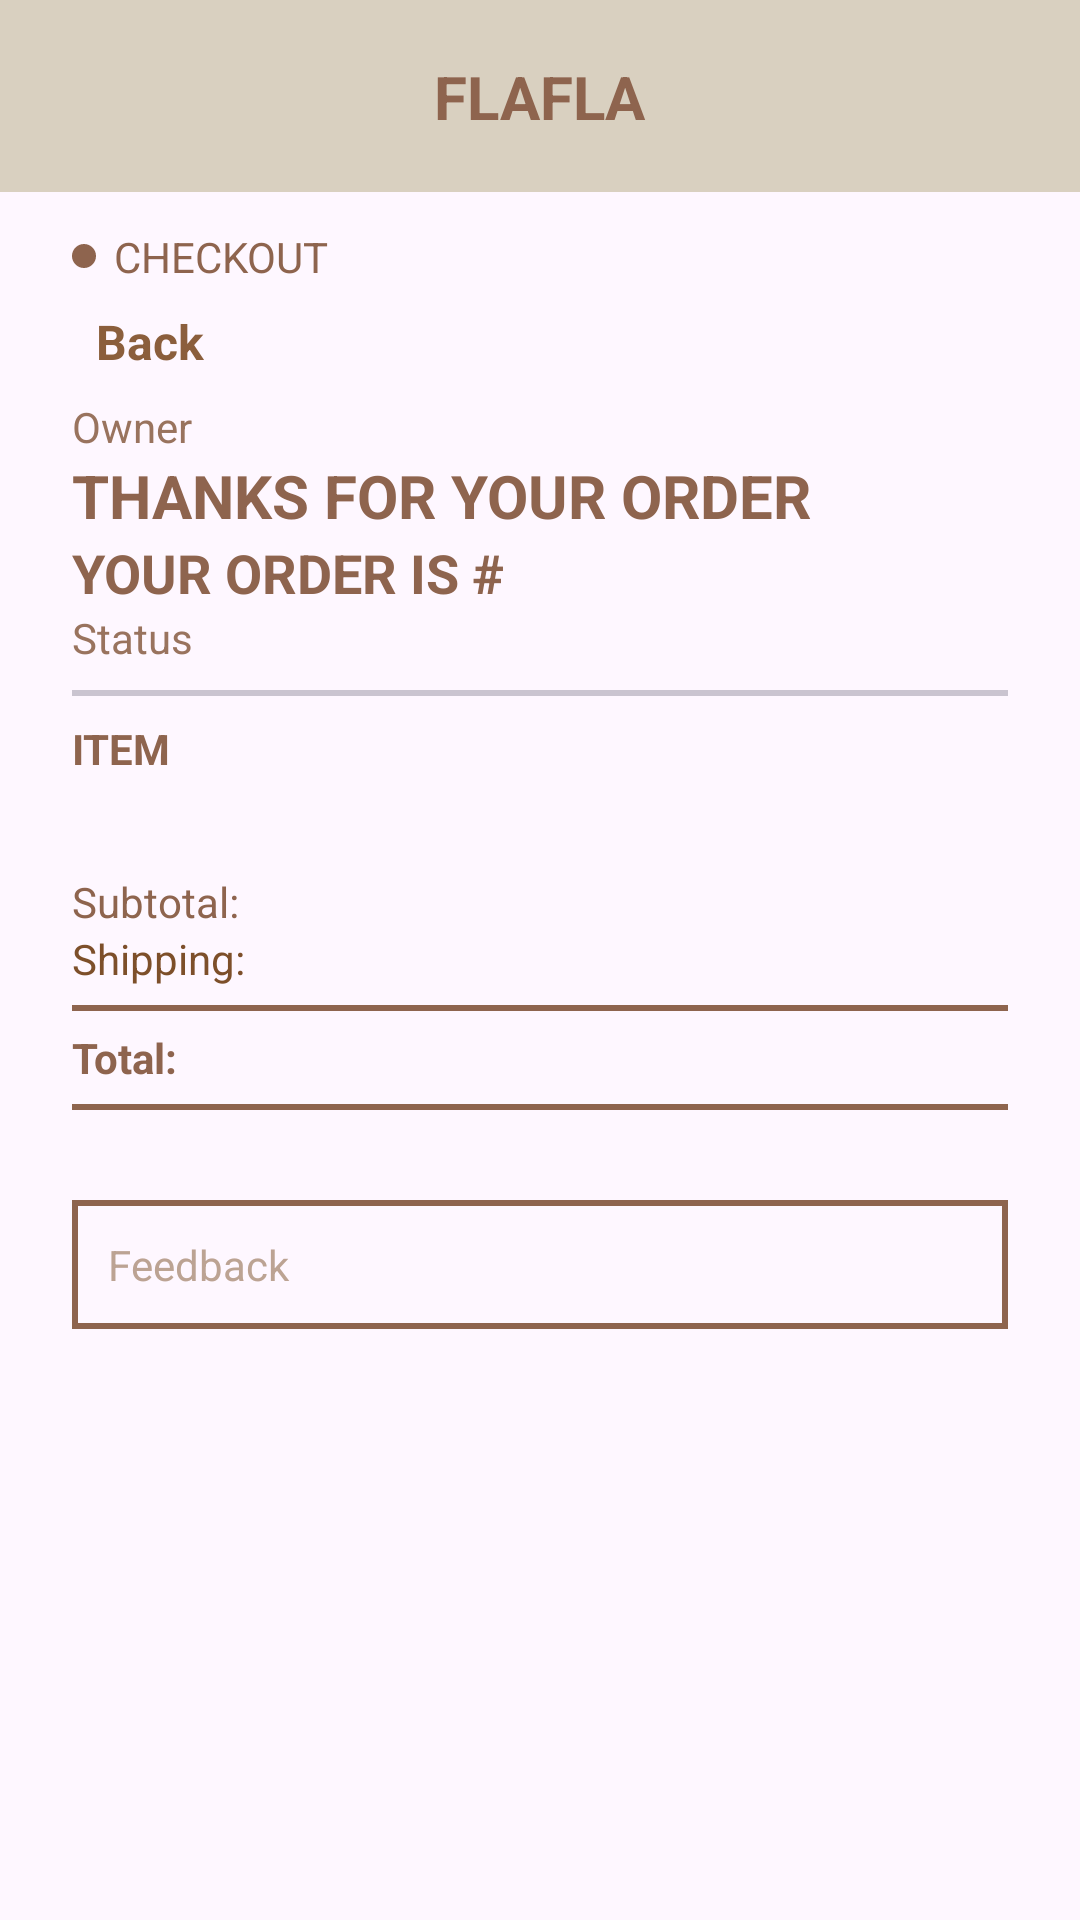

Android layout source for this screen:
<!-- AndroidManifest.xml: application theme Theme.Flafla -->
<!-- res/layout/activity_order_detail.xml -->
<?xml version="1.0" encoding="utf-8"?>
<LinearLayout xmlns:android="http://schemas.android.com/apk/res/android"
    xmlns:app="http://schemas.android.com/apk/res-auto"
    xmlns:tools="http://schemas.android.com/tools"
    android:id="@+id/activity_order_detail"
    android:layout_width="match_parent"
    android:layout_height="match_parent"
    android:orientation="vertical"
    tools:context=".activities.OrderDetailActivity">

    <include layout="@layout/toolbar" />

    <ScrollView
        android:layout_width="match_parent"
        android:layout_height="match_parent"
        android:paddingHorizontal="24dp"
        android:paddingTop="12dp">

        <LinearLayout
            android:layout_width="match_parent"
            android:layout_height="wrap_content"
            android:orientation="vertical">

            <TextView
                android:layout_width="wrap_content"
                android:layout_height="wrap_content"
                android:text="@string/checkout"
                android:textAllCaps="true"
                android:textColor="@color/brown"
                android:drawablePadding="6dp"
                app:drawableStartCompat="@drawable/bullet" />

            <include
                android:id="@+id/back"
                layout="@layout/back_button" />

            <TextView
                android:id="@+id/owner"
                android:layout_width="wrap_content"
                android:layout_height="wrap_content"
                android:text="@string/owner"
                android:textColor="@color/brown_light" />

            <TextView
                android:layout_width="wrap_content"
                android:layout_height="wrap_content"
                android:text="@string/thanks_for_your_order"
                android:textAllCaps="true"
                android:textSize="20sp"
                android:textStyle="bold"
                android:textColor="@color/brown" />

            <LinearLayout
                android:layout_width="wrap_content"
                android:layout_height="wrap_content">

                <TextView
                    android:layout_width="wrap_content"
                    android:layout_height="wrap_content"
                    android:text="@string/your_order_is"
                    android:textAllCaps="true"
                    android:textStyle="bold"
                    android:textSize="18sp"
                    android:textColor="@color/brown" />

                <TextView
                    android:id="@+id/order_id"
                    android:layout_width="wrap_content"
                    android:layout_height="wrap_content"
                    android:textIsSelectable="true"
                    android:textAllCaps="true"
                    android:textStyle="bold"
                    android:textSize="18sp"
                    android:textColor="@color/brown" />
            </LinearLayout>

            <TextView
                android:id="@+id/status"
                android:layout_width="match_parent"
                android:layout_height="wrap_content"
                android:text="@string/status"
                android:textColor="@color/brown_light" />

            <com.google.android.material.divider.MaterialDivider
                android:layout_width="match_parent"
                android:layout_height="2dp"
                android:background="@color/brown"
                android:layout_marginVertical="8dp" />

            <TextView
                android:layout_width="wrap_content"
                android:layout_height="wrap_content"
                android:text="@string/item"
                android:textAllCaps="true"
                android:textStyle="bold"
                android:textColor="@color/brown" />

            <androidx.recyclerview.widget.RecyclerView
                android:id="@+id/rvOrderItems"
                android:layout_width="match_parent"
                android:layout_height="wrap_content"
                android:layout_marginVertical="16dp" />


            <androidx.constraintlayout.widget.ConstraintLayout
                android:layout_width="match_parent"
                android:layout_height="wrap_content">

                <TextView
                    android:layout_width="wrap_content"
                    android:layout_height="wrap_content"
                    android:text="@string/subtotal"
                    android:textColor="@color/brown"
                    app:layout_constraintBottom_toBottomOf="parent"
                    app:layout_constraintStart_toStartOf="parent"
                    app:layout_constraintTop_toTopOf="parent" />

                <TextView
                    android:id="@+id/tvSubtotal"
                    android:layout_width="wrap_content"
                    android:layout_height="wrap_content"
                    android:textColor="@color/brown"
                    app:layout_constraintBottom_toBottomOf="parent"
                    app:layout_constraintEnd_toEndOf="parent"
                    app:layout_constraintTop_toTopOf="parent" />
            </androidx.constraintlayout.widget.ConstraintLayout>

            <androidx.constraintlayout.widget.ConstraintLayout
                android:layout_width="match_parent"
                android:layout_height="wrap_content">

                <TextView
                    android:id="@+id/textView2"
                    android:layout_width="wrap_content"
                    android:layout_height="wrap_content"
                    android:text="@string/shipping"
                    android:textColor="#7D4F2A"
                    app:layout_constraintBottom_toBottomOf="parent"
                    app:layout_constraintStart_toStartOf="parent"
                    app:layout_constraintTop_toTopOf="parent" />

                <TextView
                    android:id="@+id/tvShipping"
                    android:layout_width="wrap_content"
                    android:layout_height="wrap_content"
                    android:textColor="@color/brown"
                    app:layout_constraintBottom_toBottomOf="parent"
                    app:layout_constraintEnd_toEndOf="parent"
                    app:layout_constraintTop_toTopOf="parent" />
            </androidx.constraintlayout.widget.ConstraintLayout>

            <com.google.android.material.divider.MaterialDivider
                android:layout_width="match_parent"
                android:layout_height="2dp"
                android:layout_marginVertical="6dp"
                app:dividerColor="@color/brown" />

            <androidx.constraintlayout.widget.ConstraintLayout
                android:layout_width="match_parent"
                android:layout_height="wrap_content">

                <TextView
                    android:layout_width="wrap_content"
                    android:layout_height="wrap_content"
                    android:text="@string/total"
                    android:textColor="@color/brown"
                    android:textStyle="bold"
                    app:layout_constraintBottom_toBottomOf="parent"
                    app:layout_constraintStart_toStartOf="parent"
                    app:layout_constraintTop_toTopOf="parent" />

                <TextView
                    android:id="@+id/tvTotal"
                    android:layout_width="wrap_content"
                    android:layout_height="wrap_content"
                    android:textColor="@color/brown"
                    app:layout_constraintBottom_toBottomOf="parent"
                    app:layout_constraintEnd_toEndOf="parent"
                    app:layout_constraintTop_toTopOf="parent" />
            </androidx.constraintlayout.widget.ConstraintLayout>

            <com.google.android.material.divider.MaterialDivider
                android:layout_width="match_parent"
                android:layout_height="2dp"
                android:layout_marginVertical="6dp"
                app:dividerColor="@color/brown" />

            <TextView
                android:id="@+id/feedback"
                android:layout_width="match_parent"
                android:layout_height="wrap_content"
                android:background="@drawable/border"
                android:padding="12dp"
                android:layout_marginVertical="24dp"
                android:text="@string/feedback"
                android:textColor="@color/brown_toned" />

        </LinearLayout>
    </ScrollView>
</LinearLayout>
<!-- res/layout/toolbar.xml (included above) -->
<?xml version="1.0" encoding="utf-8"?>
<androidx.appcompat.widget.Toolbar xmlns:android="http://schemas.android.com/apk/res/android"
    xmlns:app="http://schemas.android.com/apk/res-auto"
    android:id="@+id/toolbar"
    android:layout_width="match_parent"
    android:layout_height="?attr/actionBarSize"
    android:background="@color/beige"
    app:contentInsetStart="0dp"
    app:contentInsetEnd="0dp"
    android:elevation="4dp">

    <androidx.constraintlayout.widget.ConstraintLayout
        android:layout_width="match_parent"
        android:layout_height="match_parent"
        android:paddingHorizontal="12dp">

        
        <ImageButton
            android:id="@+id/menu_toolbar_button"
            android:layout_width="48dp"
            android:layout_height="48dp"
            android:src="@drawable/menu"
            android:background="?attr/selectableItemBackgroundBorderless"
            app:tint="@color/brown"
            android:contentDescription="@string/menu"
            android:padding="8dp"
            app:layout_constraintStart_toStartOf="parent"
            app:layout_constraintTop_toTopOf="parent"
            app:layout_constraintBottom_toBottomOf="parent" />

        
        <ImageButton
            android:id="@+id/search_toolbar_button"
            android:layout_width="48dp"
            android:layout_height="48dp"
            android:layout_marginStart="10dp"
            android:src="@drawable/search"
            android:background="?attr/selectableItemBackgroundBorderless"
            app:tint="@color/brown"
            android:contentDescription="@string/search"
            app:layout_constraintStart_toEndOf="@id/menu_toolbar_button"
            app:layout_constraintTop_toTopOf="parent"
            app:layout_constraintBottom_toBottomOf="parent" />

        
        <TextView
            android:id="@+id/title_toolbar_text"
            android:layout_width="wrap_content"
            android:layout_height="wrap_content"
            android:text="@string/app_name"
            android:textAllCaps="true"
            android:textSize="20sp"
            android:textStyle="bold"
            android:textColor="@color/brown"
            app:layout_constraintStart_toStartOf="parent"
            app:layout_constraintEnd_toEndOf="parent"
            app:layout_constraintTop_toTopOf="parent"
            app:layout_constraintBottom_toBottomOf="parent"
            app:layout_constraintHorizontal_bias="0.5" />

        
        <ImageButton
            android:id="@+id/cart_toolbar_button"
            android:layout_width="48dp"
            android:layout_height="48dp"
            android:layout_marginEnd="10dp"
            android:src="@drawable/shopping_cart"
            android:background="?attr/selectableItemBackgroundBorderless"
            app:tint="@color/brown"
            android:contentDescription="@string/cart"
            android:padding="8dp"
            app:layout_constraintEnd_toStartOf="@id/account_toolbar_button"
            app:layout_constraintTop_toTopOf="parent"
            app:layout_constraintBottom_toBottomOf="parent" />

        
        <ImageButton
            android:id="@+id/account_toolbar_button"
            android:layout_width="48dp"
            android:layout_height="48dp"
            android:src="@drawable/person"
            android:background="?attr/selectableItemBackgroundBorderless"
            app:tint="@color/brown"
            android:contentDescription="@string/account"
            android:padding="8dp"
            app:layout_constraintEnd_toEndOf="parent"
            app:layout_constraintTop_toTopOf="parent"
            app:layout_constraintBottom_toBottomOf="parent" />
    </androidx.constraintlayout.widget.ConstraintLayout>
</androidx.appcompat.widget.Toolbar>
<!-- res/layout/back_button.xml (included above) -->
<?xml version="1.0" encoding="utf-8"?>
<TextView xmlns:android="http://schemas.android.com/apk/res/android"
    xmlns:app="http://schemas.android.com/apk/res-auto"
    android:id="@+id/back_button"
    android:layout_width="wrap_content"
    android:layout_height="wrap_content"
    android:text="@string/back"
    android:textColor="#8B5E3C"
    android:textSize="16sp"
    android:textStyle="bold"
    android:drawablePadding="8dp"
    android:padding="8dp"
    android:gravity="center_vertical"
    app:drawableStartCompat="@drawable/chevron_left"
    app:drawableTint="@color/brown" />
<!-- resources referenced by this layout -->
<resources>
  <color name="beige">#D9D0C0</color>
  <color name="brown">#8E644E</color>
  <color name="brown_light">#99735E</color>
  <color name="brown_toned">#BCA393</color>
  <!-- drawable border (drawable) -->
  <shape xmlns:android="http://schemas.android.com/apk/res/android"
      android:shape="rectangle">
      <solid android:color="@android:color/transparent"/>
      <stroke android:width="2dp" android:color="@color/brown"/>
  </shape>
  <!-- drawable bullet (drawable) -->
  <shape xmlns:android="http://schemas.android.com/apk/res/android"
      android:shape="oval">
      <solid android:color="@color/brown" />
      <size android:width="8dp" android:height="8dp" />
  </shape>
  <string name="account">Account</string>
  <string name="app_name">Flafla</string>
  <string name="back">Back</string>
  <string name="cart">Cart</string>
  <string name="checkout">Checkout</string>
  <string name="feedback">Feedback</string>
  <string name="item">Item</string>
  <string name="menu">Menu</string>
  <string name="owner">Owner</string>
  <string name="search">Search</string>
  <string name="shipping">Shipping:</string>
  <string name="status">Status</string>
  <string name="subtotal">Subtotal:</string>
  <string name="thanks_for_your_order">Thanks for your order</string>
  <string name="total">Total:</string>
  <string name="your_order_is">Your order is #</string>
  <style name="Theme.Flafla" parent="Base.Theme.Flafla" />
  <style name="Base.Theme.Flafla" parent="Theme.Material3.DayNight.NoActionBar">
          
          
      </style>
</resources>
